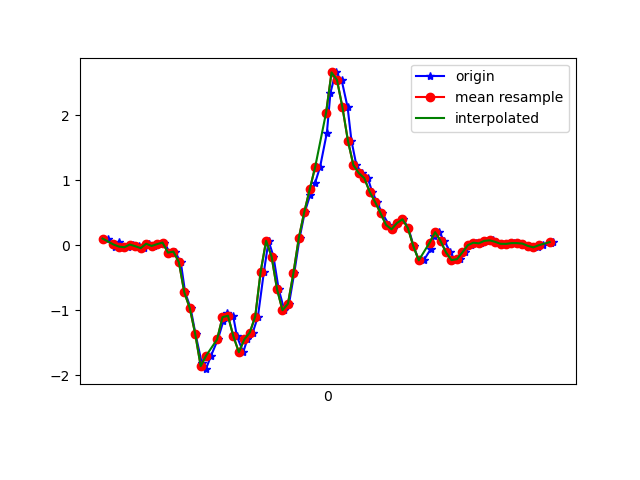

Data behind this chart, as committed beside it:
1617819044199, 514687818378366, 0.100873485, 0.12041819, -0.019450681
1617819044226, 514687837422686, -0.03474, -0.06406, -0.02922
1617819044239, 514687856442238, 0.05445, 0.3171, -0.0561
1617819044255, 514687875461758, -0.02252, -0.03352, -0.02678
1617819044274, 514687894506094, -0.0323, 0.08499, -0.08665
1617819044293, 514687913554110, 0.009244, 0.245, -0.04511
1617819044312, 514687932576334, -0.01641, -0.328, -0.03411
1617819044331, 514687951623358, -0.04573, 0.1119, -0.09275
1617819044350, 514687970645598, 0.02146, 0.1216, -0.03778
1617819044369, 514687989667806, -0.01275, -0.1862, -0.07076
1617819044392, 514688008703998, 0.01535, 0.1009, -0.07321
1617819044407, 514688027725438, 0.03979, -0.2424, 9.7E-5
1617819044426, 514688046771710, -0.1154, -0.05185, -0.05855
1617819044445, 514688065793214, -0.09949, 0.2573, 0.00254
1617819044467, 514688084839486, -0.2632, -0.2009, 0.209
1617819044483, 514688103860958, -0.7287, 0.09232, 0.4057
1617819044503, 514688122857054, -0.9694, 0.515, 0.7282
1617819044521, 514688141902014, -1.369, 0.3904, 1.144
1617819044544, 514688160922174, -1.815, 1.155, 1.594
1617819044559, 514688179942334, -1.909, 1.806, 2.065
1617819044578, 514688198987294, -1.701, 2.433, 2.433
1617819044603, 514688218002974, -1.452, 3.177, 2.814
1617819044623, 514688237022942, -1.171, 3.99, 3.167
1617819044636, 514688256067678, -1.048, 4.71, 3.475
1617819044659, 514688275087646, -1.087, 5.121, 3.688
1617819044673, 514688294132382, -1.404, 5.334, 3.721
1617819044696, 514688313140254, -1.647, 5.552, 3.818
1617819044711, 514688332159774, -1.451, 5.32, 3.732
1617819044731, 514688351204126, -1.346, 4.525, 3.351
1617819044750, 514688370344509, -1.099, 3.362, 2.695
1617819044772, 514688389388797, -0.4074, 2.212, 1.938
1617819044789, 514688408408317, 0.06667, 1.236, 1.146
1617819044807, 514688427433021, -0.1752, 0.4051, 0.3263
1617819044826, 514688446477437, -0.6774, -0.1985, -0.3664
1617819044847, 514688465497085, -1.002, -0.7201, -0.871
1617819044864, 514688484541565, -0.9022, -1.164, -1.239
1617819044883, 514688503561277, -0.4342, -1.496, -1.534
1617819044903, 514688522584701, 0.1119, -1.784, -1.822
1617819044922, 514688541629245, 0.5114, -2.112, -2.081
1617819044941, 514688560649085, 0.7655, -2.5, -2.263
1617819044959, 514688579693693, 0.95, -2.868, -2.405
1617819044978, 514688598713405, 1.204, -3.228, -2.547
1617819045003, 514688617725757, 1.732, -3.471, -2.638
1617819045016, 514688636770173, 2.345, -3.59, -2.636
1617819045035, 514688655789757, 2.658, -3.682, -2.546
1617819045057, 514688674809341, 2.541, -3.765, -2.408
1617819045079, 514688693853693, 2.12, -3.756, -2.22
1617819045093, 514688712860157, 1.607, -3.625, -2.024
1617819045111, 514688731904189, 1.233, -3.357, -1.831
1617819045130, 514688750923453, 1.109, -2.946, -1.644
1617819045153, 514688769942845, 1.032, -2.514, -1.456
1617819045169, 514688788986941, 0.8193, -2.095, -1.306
1617819045187, 514688808006077, 0.6629, -1.655, -1.134
1617819045206, 514688827030717, 0.4894, -1.236, -0.9529
1617819045231, 514688846074941, 0.311, -0.8765, -0.7781
1617819045244, 514688865094333, 0.2438, -0.5418, -0.6205
1617819045264, 514688884138557, 0.3403, -0.273, -0.4849
1617819045282, 514688903157821, 0.3978, -0.08972, -0.3554
1617819045302, 514688922188733, 0.2634, 0.02024, -0.2467
1617819045321, 514688941233213, -0.01641, 0.07155, -0.1514
1617819045340, 514688960252861, -0.2327, 0.09721, -0.07321
... 26 more rows
